Photos from the image-classification dataset "abeilles-cap200" in the GitHub repository axelcarlier/abeilles-cap200. Its 73 classes are: Amegilla quadrifasciata, Andrena agilissima, Andrena bicolor, Andrena cineraria, Andrena clarkella, Andrena denticulata, Andrena flavipes, Andrena florea, Andrena fulva, Andrena gravida, Andrena haemorrhoa, Andrena hattorfiana, Andrena nigroaenea, Andrena nitida, Andrena nycthemera, Andrena thoracica, Andrena vaga, Andrena ventralis, Anthidiellum strigatum, Anthidium florentinum, Anthidium manicatum, Anthidium oblongatum, Anthidium septemspinosum, Anthophora bimaculata, Anthophora furcata, Anthophora plumipes, Apis mellifera, Apis mellifera iberiensis, Bombus argillaceus, Bombus bohemicus, Bombus campestris, Bombus hortorum, Bombus humilis, Bombus hypnorum, Bombus lapidarius, Bombus lucorum, Bombus muscorum, Bombus pascuorum, Bombus pratorum, Bombus ruderatus, Bombus rupestris, Bombus sylvarum, Bombus terrestris, Bombus terrestris lusitanicus, Bombus vestalis, Ceratina cucurbitina, Chelostoma florisomne, Colletes cunicularius, Colletes hederae, Dasypoda hirtipes, Halictus rubicundus, Halictus scabiosae, Halictus sexcinctus, Heriades truncorum, Hylaeus variegatus, Lithurgus chrysurus, Macropis europaea, Megachile centuncularis, Megachile ericetorum, Megachile sculpturalis, Melecta albifrons, Nomada goodeniana, Nomada lathburiana, Osmia aurulenta, Osmia bicolor, Osmia bicornis, Osmia caerulescens, Osmia cornuta, Rhodanthidium septemdentatum, Rhodanthidium sticticum, Sphecodes albilabris, Xylocopa valga, Xylocopa violacea.

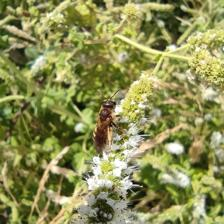
Label: Halictus scabiosae

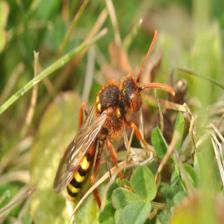
Label: Nomada lathburiana

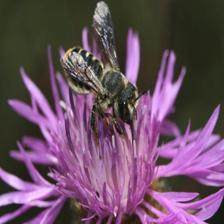
Label: Lithurgus chrysurus

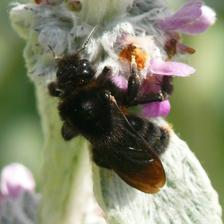
Label: Bombus rupestris

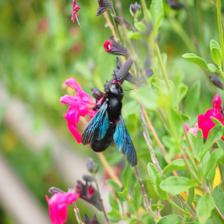
Label: Xylocopa violacea

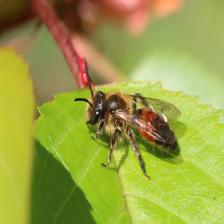
Label: Andrena florea
